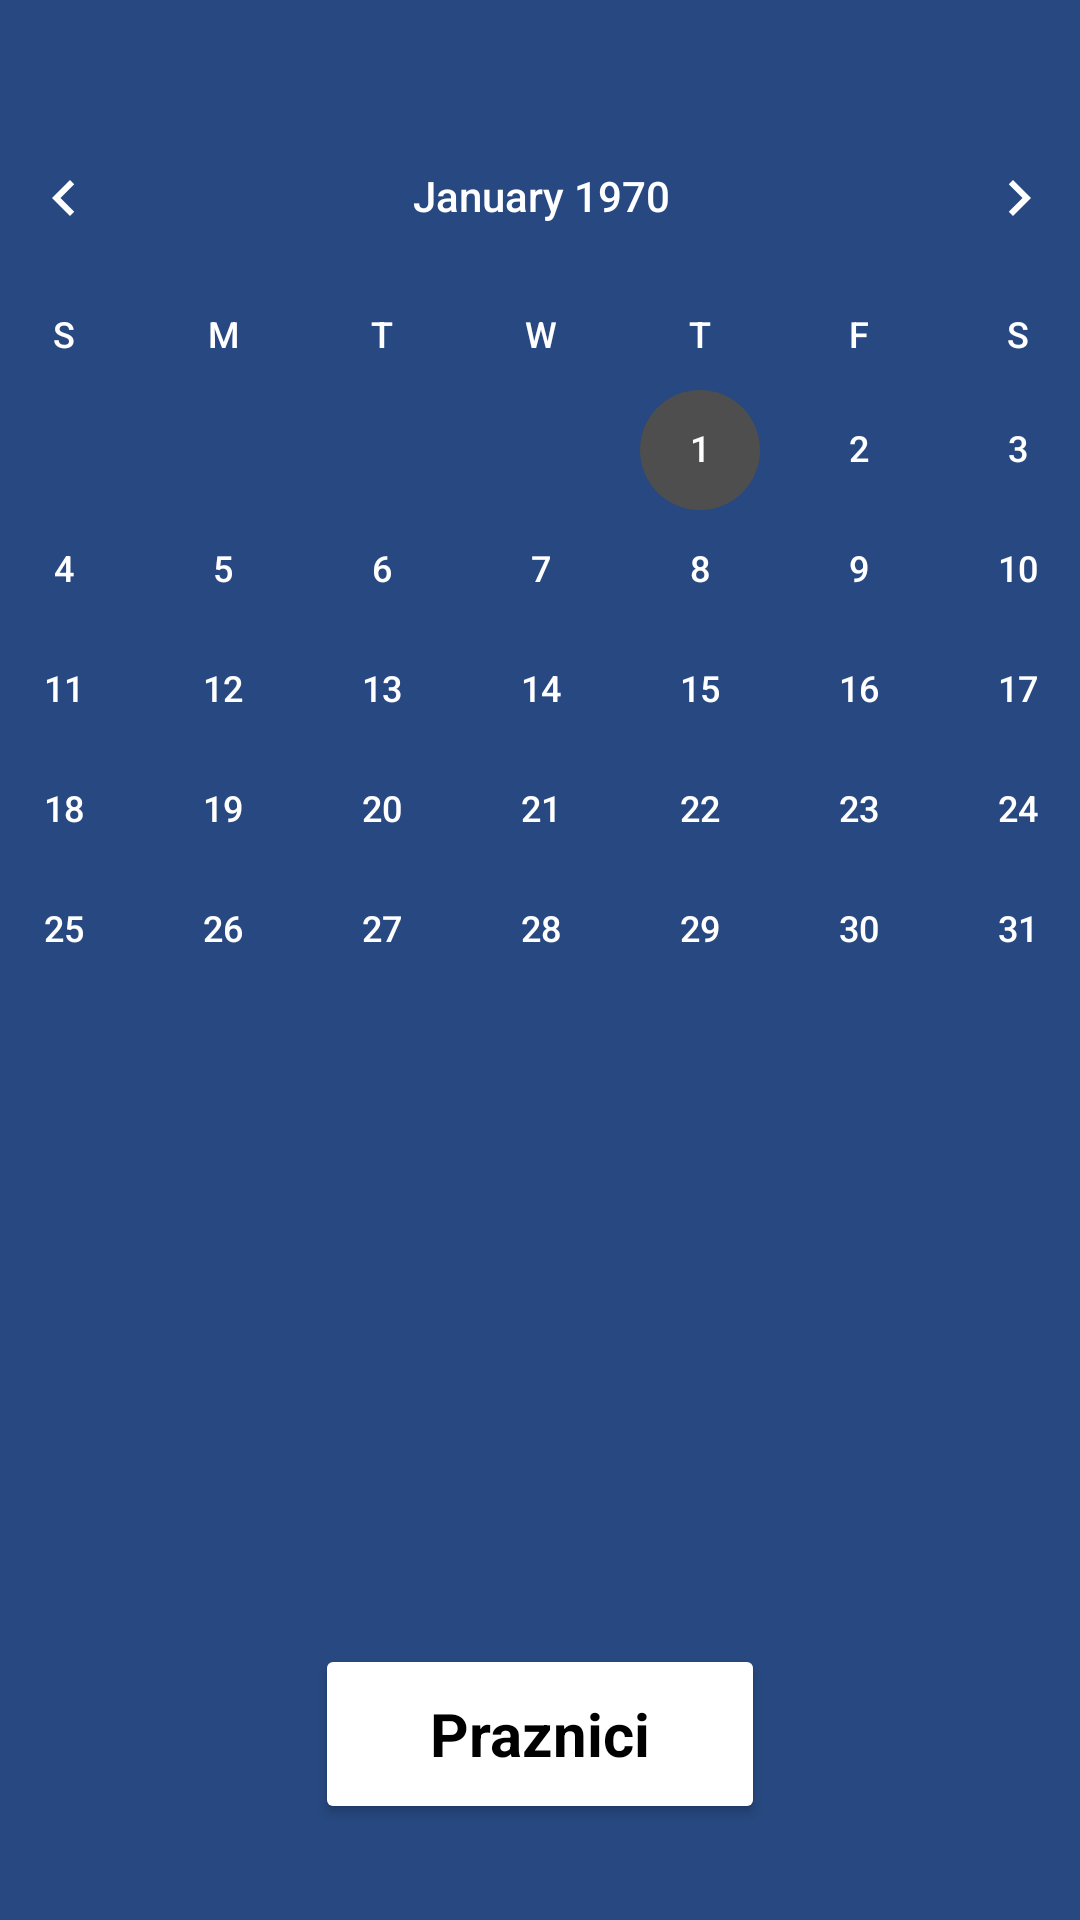

Write the Android layout XML for this screen, with the resource values it uses.
<!-- AndroidManifest.xml: application theme Theme.Rokovi -->
<!-- res/layout/calendar_layout.xml -->
<?xml version="1.0" encoding="utf-8"?>
<androidx.constraintlayout.widget.ConstraintLayout xmlns:android="http://schemas.android.com/apk/res/android"
    xmlns:app="http://schemas.android.com/apk/res-auto"
    xmlns:tools="http://schemas.android.com/tools"
    android:layout_width="match_parent"
    android:layout_height="match_parent"
    android:background="#274880">

    <CalendarView
        android:id="@+id/calendarView"
        android:layout_width="411dp"
        android:layout_height="416dp"
        android:layout_marginTop="32dp"
        android:dateTextAppearance="@style/CalenderViewDateCustomText"
        android:focusedMonthDateColor="#BA1C1C"
        android:theme="@style/CalenderViewCustom"
        android:weekDayTextAppearance="@style/CalenderViewWeekCustomText"
        app:layout_constraintEnd_toEndOf="parent"
        app:layout_constraintStart_toStartOf="parent"
        app:layout_constraintTop_toTopOf="parent" />

    <Button
        android:id="@+id/praznici"
        android:layout_width="150dp"
        android:layout_height="60dp"
        android:layout_marginStart="32dp"
        android:layout_marginEnd="32dp"
        android:layout_marginBottom="32dp"
        android:backgroundTint="#FFFFFF"
        android:text="Praznici"
        android:textAlignment="center"
        android:textAppearance="@style/TextAppearance.AppCompat.Body1"
        android:textColor="#000000"
        android:textSize="20sp"
        android:textStyle="bold"
        app:layout_constraintBottom_toBottomOf="parent"
        app:layout_constraintEnd_toEndOf="parent"
        app:layout_constraintStart_toStartOf="parent" />
</androidx.constraintlayout.widget.ConstraintLayout>
<!-- resources referenced by this layout -->
<resources>
  <style name="CalenderViewCustom">
          <item name="colorAccent">#FF4E4E4E</item>
          <item name="colorPrimary">@color/white</item>
          <item name="android:textColorPrimary">@color/white</item>
      </style>
  <style name="CalenderViewDateCustomText">
          <item name="android:textColor">@color/white</item>
          <item name="android:weekNumberColor">@color/white</item>
          <item name="android:headerYearTextAppearance">@color/white</item>
      </style>
  <style name="CalenderViewWeekCustomText">
          <item name="android:textColor">@color/white</item>
      </style>
  <style name="Theme.Rokovi" parent="Theme.MaterialComponents.DayNight.DarkActionBar">
          
          <item name="colorPrimary">#223F70</item>
          <item name="colorPrimaryVariant">@color/purple_700</item>
          <item name="colorOnPrimary">@color/black</item>
          
          <item name="colorSecondary">@color/teal_200</item>
          <item name="colorSecondaryVariant">@color/teal_700</item>
          <item name="colorOnSecondary">@color/black</item>
          
          
      </style>
  <!-- not gathered from this repository: default colours our renderer supplied (Android Studio template values) -->
  <color name="purple_700">#FF3700B3</color>
  <color name="teal_200">#FF03DAC5</color>
  <color name="teal_700">#FF018786</color>
  <color name="black">#FF000000</color>
  <color name="white">#FFFFFFFF</color>
</resources>
